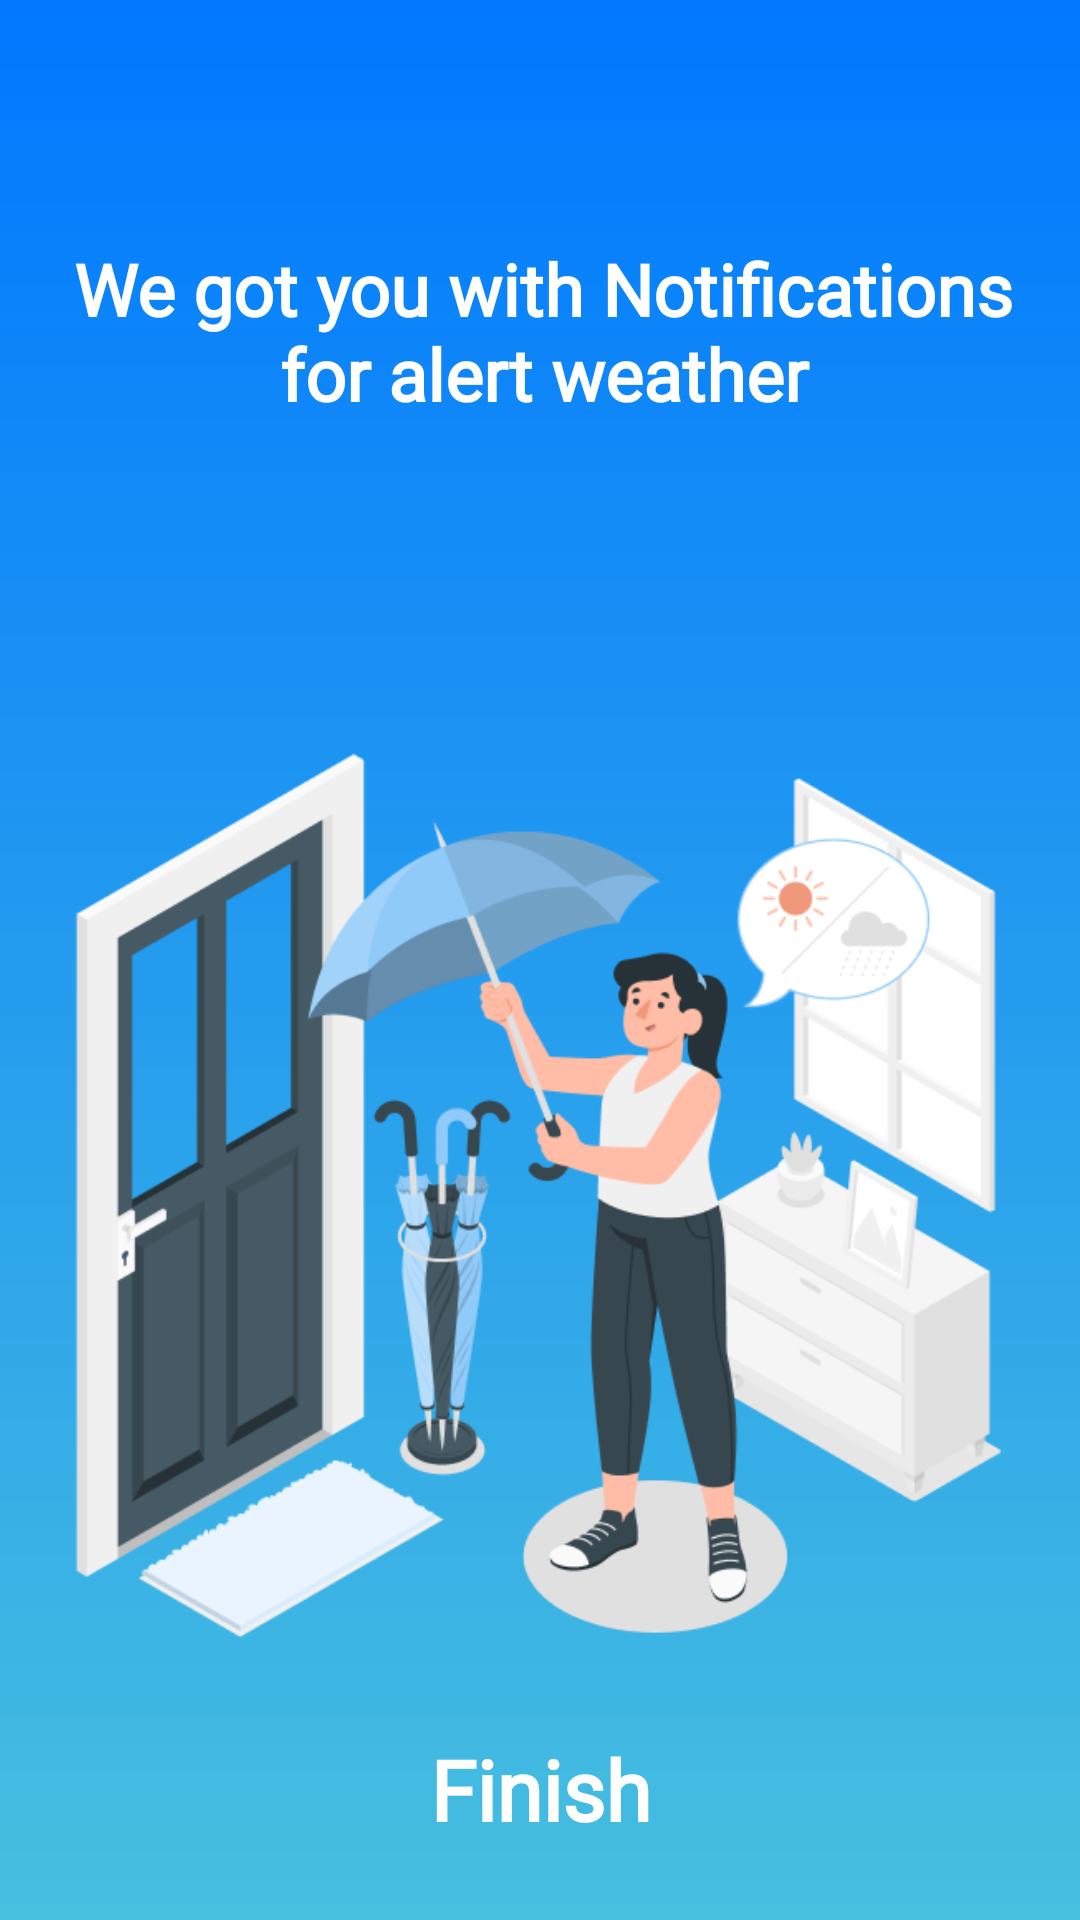

Write the Android layout XML for this screen, with the resource values it uses.
<!-- AndroidManifest.xml: application theme Theme.WizCast -->
<!-- res/layout/fragment_on_boarding_third.xml -->
<?xml version="1.0" encoding="utf-8"?>
<androidx.constraintlayout.widget.ConstraintLayout xmlns:android="http://schemas.android.com/apk/res/android"
    xmlns:app="http://schemas.android.com/apk/res-auto"
    xmlns:tools="http://schemas.android.com/tools"
    android:layout_width="match_parent"
    android:layout_height="match_parent"
    android:background="@drawable/gradient_background"
    tools:context=".OnBoardingScreen.OnBoardingThirdFragment">

    

    <TextView
        android:id="@+id/tvFinish"
        android:layout_width="wrap_content"
        android:layout_height="wrap_content"
        android:layout_marginBottom="25dp"
        android:fontFamily="@font/alegreya_extrabold"
        android:text="@string/finish"
        android:textColor="#FFFFFF"
        android:textSize="28sp"
        android:textStyle="bold"
        app:layout_constraintBottom_toBottomOf="parent"
        app:layout_constraintEnd_toEndOf="parent"
        app:layout_constraintStart_toStartOf="parent" />

    <ImageView
        android:id="@+id/imageView"
        android:layout_width="331dp"
        android:layout_height="402dp"
        android:layout_marginTop="34dp"
        android:src="@drawable/finalsplash"
        app:layout_constraintEnd_toEndOf="parent"
        app:layout_constraintStart_toStartOf="parent"
        app:layout_constraintTop_toBottomOf="@+id/textView7" />

    <TextView
        android:id="@+id/textView7"
        android:layout_width="326dp"
        android:layout_height="88dp"
        android:layout_marginTop="80dp"
        android:fontFamily="@font/alegreya_extrabold"
        android:text="@string/finalsplash"
        android:textAlignment="center"
        android:textColor="#FFFFFF"
        android:textSize="24sp"
        android:textStyle="bold"
        app:layout_constraintEnd_toEndOf="parent"
        app:layout_constraintHorizontal_bias="0.529"
        app:layout_constraintStart_toStartOf="parent"
        app:layout_constraintTop_toTopOf="parent" />

</androidx.constraintlayout.widget.ConstraintLayout>
<!-- resources referenced by this layout -->
<resources>
  <!-- drawable finalsplash: png bitmap (drawable, 57398 bytes) -->
  <!-- drawable gradient_background (drawable) -->
  <?xml version="1.0" encoding="utf-8"?>
  <layer-list xmlns:android="http://schemas.android.com/apk/res/android">
      <item>
          <shape android:shape="rectangle">
              <gradient
                  android:angle="270"
                  android:endColor="#47BFDF"
  
                  android:startColor="#0078ff"
                  android:type="linear" />
          </shape>
      </item>
  </layer-list>
  <string name="finalsplash">We got you with Notifications for alert weather</string>
  <string name="finish">Finish</string>
  <style name="Theme.WizCast" parent="Base.Theme.WizCast" />
  <style name="Base.Theme.WizCast" parent="Theme.Material3.DayNight.NoActionBar">
          
          
          <item name="android:statusBarColor">#00000000</item>
      </style>
</resources>
